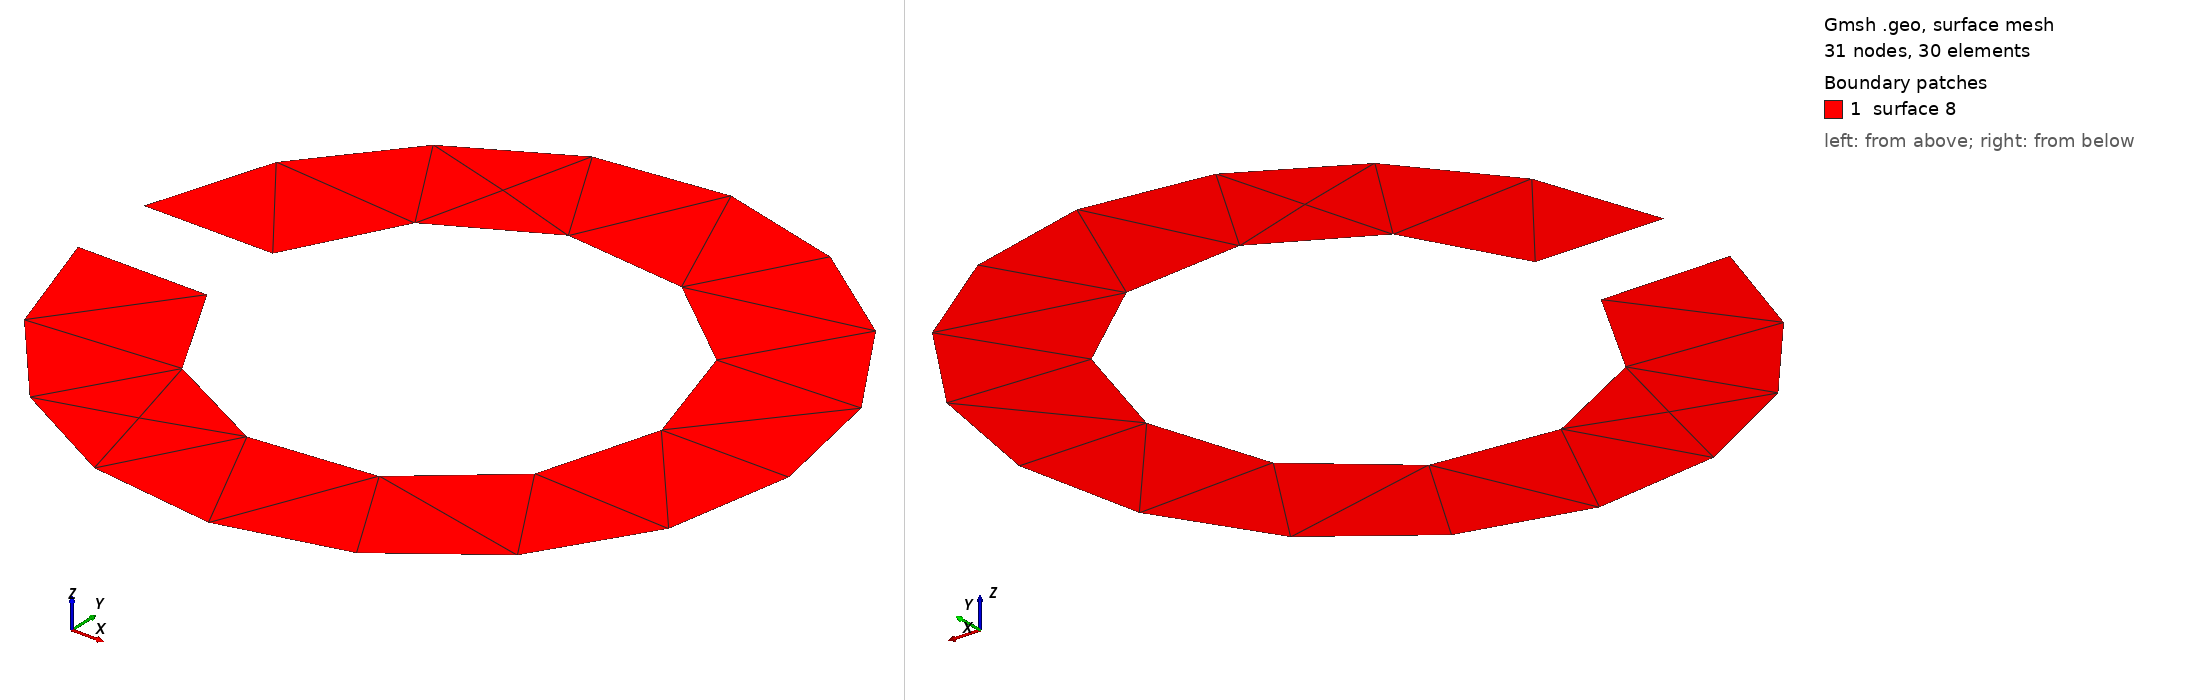

Gmsh geometry script, surface-meshed: 31 nodes, 30 surface elements. Boundary patches (legend numbers): 1 surface 8. Left view from above one corner, right view from below the opposite corner. The script declares no physical surfaces, so the legend lists its geometric surfaces. The drawing asked Gmsh for element sizes between 1% and 20% of the model's largest extent; the script's own settings can give other sizes.

=== SRR_wide.geo (drawn) ===
// a 2D split ring resonator

// first design the SRR
inner_radius = 2.5e-3;
outer_radius = 4e-3;
gap_width = 1e-3;

lc_srr = 2e-3;

srr_p = newp-1;

// Define the SRR
// define all points on the face
Point(srr_p+1) = {0, 0, 0, lc_srr};
Point(srr_p+2) = {-Sqrt(inner_radius^2-(0.5*gap_width)^2), -0.5*gap_width, 0, lc_srr};
Point(srr_p+3) = {inner_radius, 0, 0, lc_srr};
Point(srr_p+4) = {-Sqrt(inner_radius^2-(0.5*gap_width)^2), 0.5*gap_width, 0, lc_srr};
Point(srr_p+5) = {-Sqrt(outer_radius^2-(0.5*gap_width)^2), 0.5*gap_width, 0, lc_srr};
Point(srr_p+6) = {outer_radius, 0, 0, lc_srr};
Point(srr_p+7) = {-Sqrt(outer_radius^2-(0.5*gap_width)^2), -0.5*gap_width, 0, lc_srr};

srr_l = newl-1;

// then the lines making the face
Circle(srr_l+1) = {srr_p+2, srr_p+1, srr_p+3};
Circle(srr_l+2) = {srr_p+3, srr_p+1, srr_p+4};
Line(srr_l+3) = {srr_p+4, srr_p+5};
Circle(srr_l+4) = {srr_p+5, srr_p+1, srr_p+6};
Circle(srr_l+5) = {srr_p+6, srr_p+1, srr_p+7};
Line(srr_l+6) = {srr_p+7, srr_p+2};

Line Loop(srr_l+7) = {srr_l+1, srr_l+2, srr_l+3, srr_l+4, srr_l+5, srr_l+6};

srr_s = news;

Plane Surface(srr_s) = {srr_l+7};
